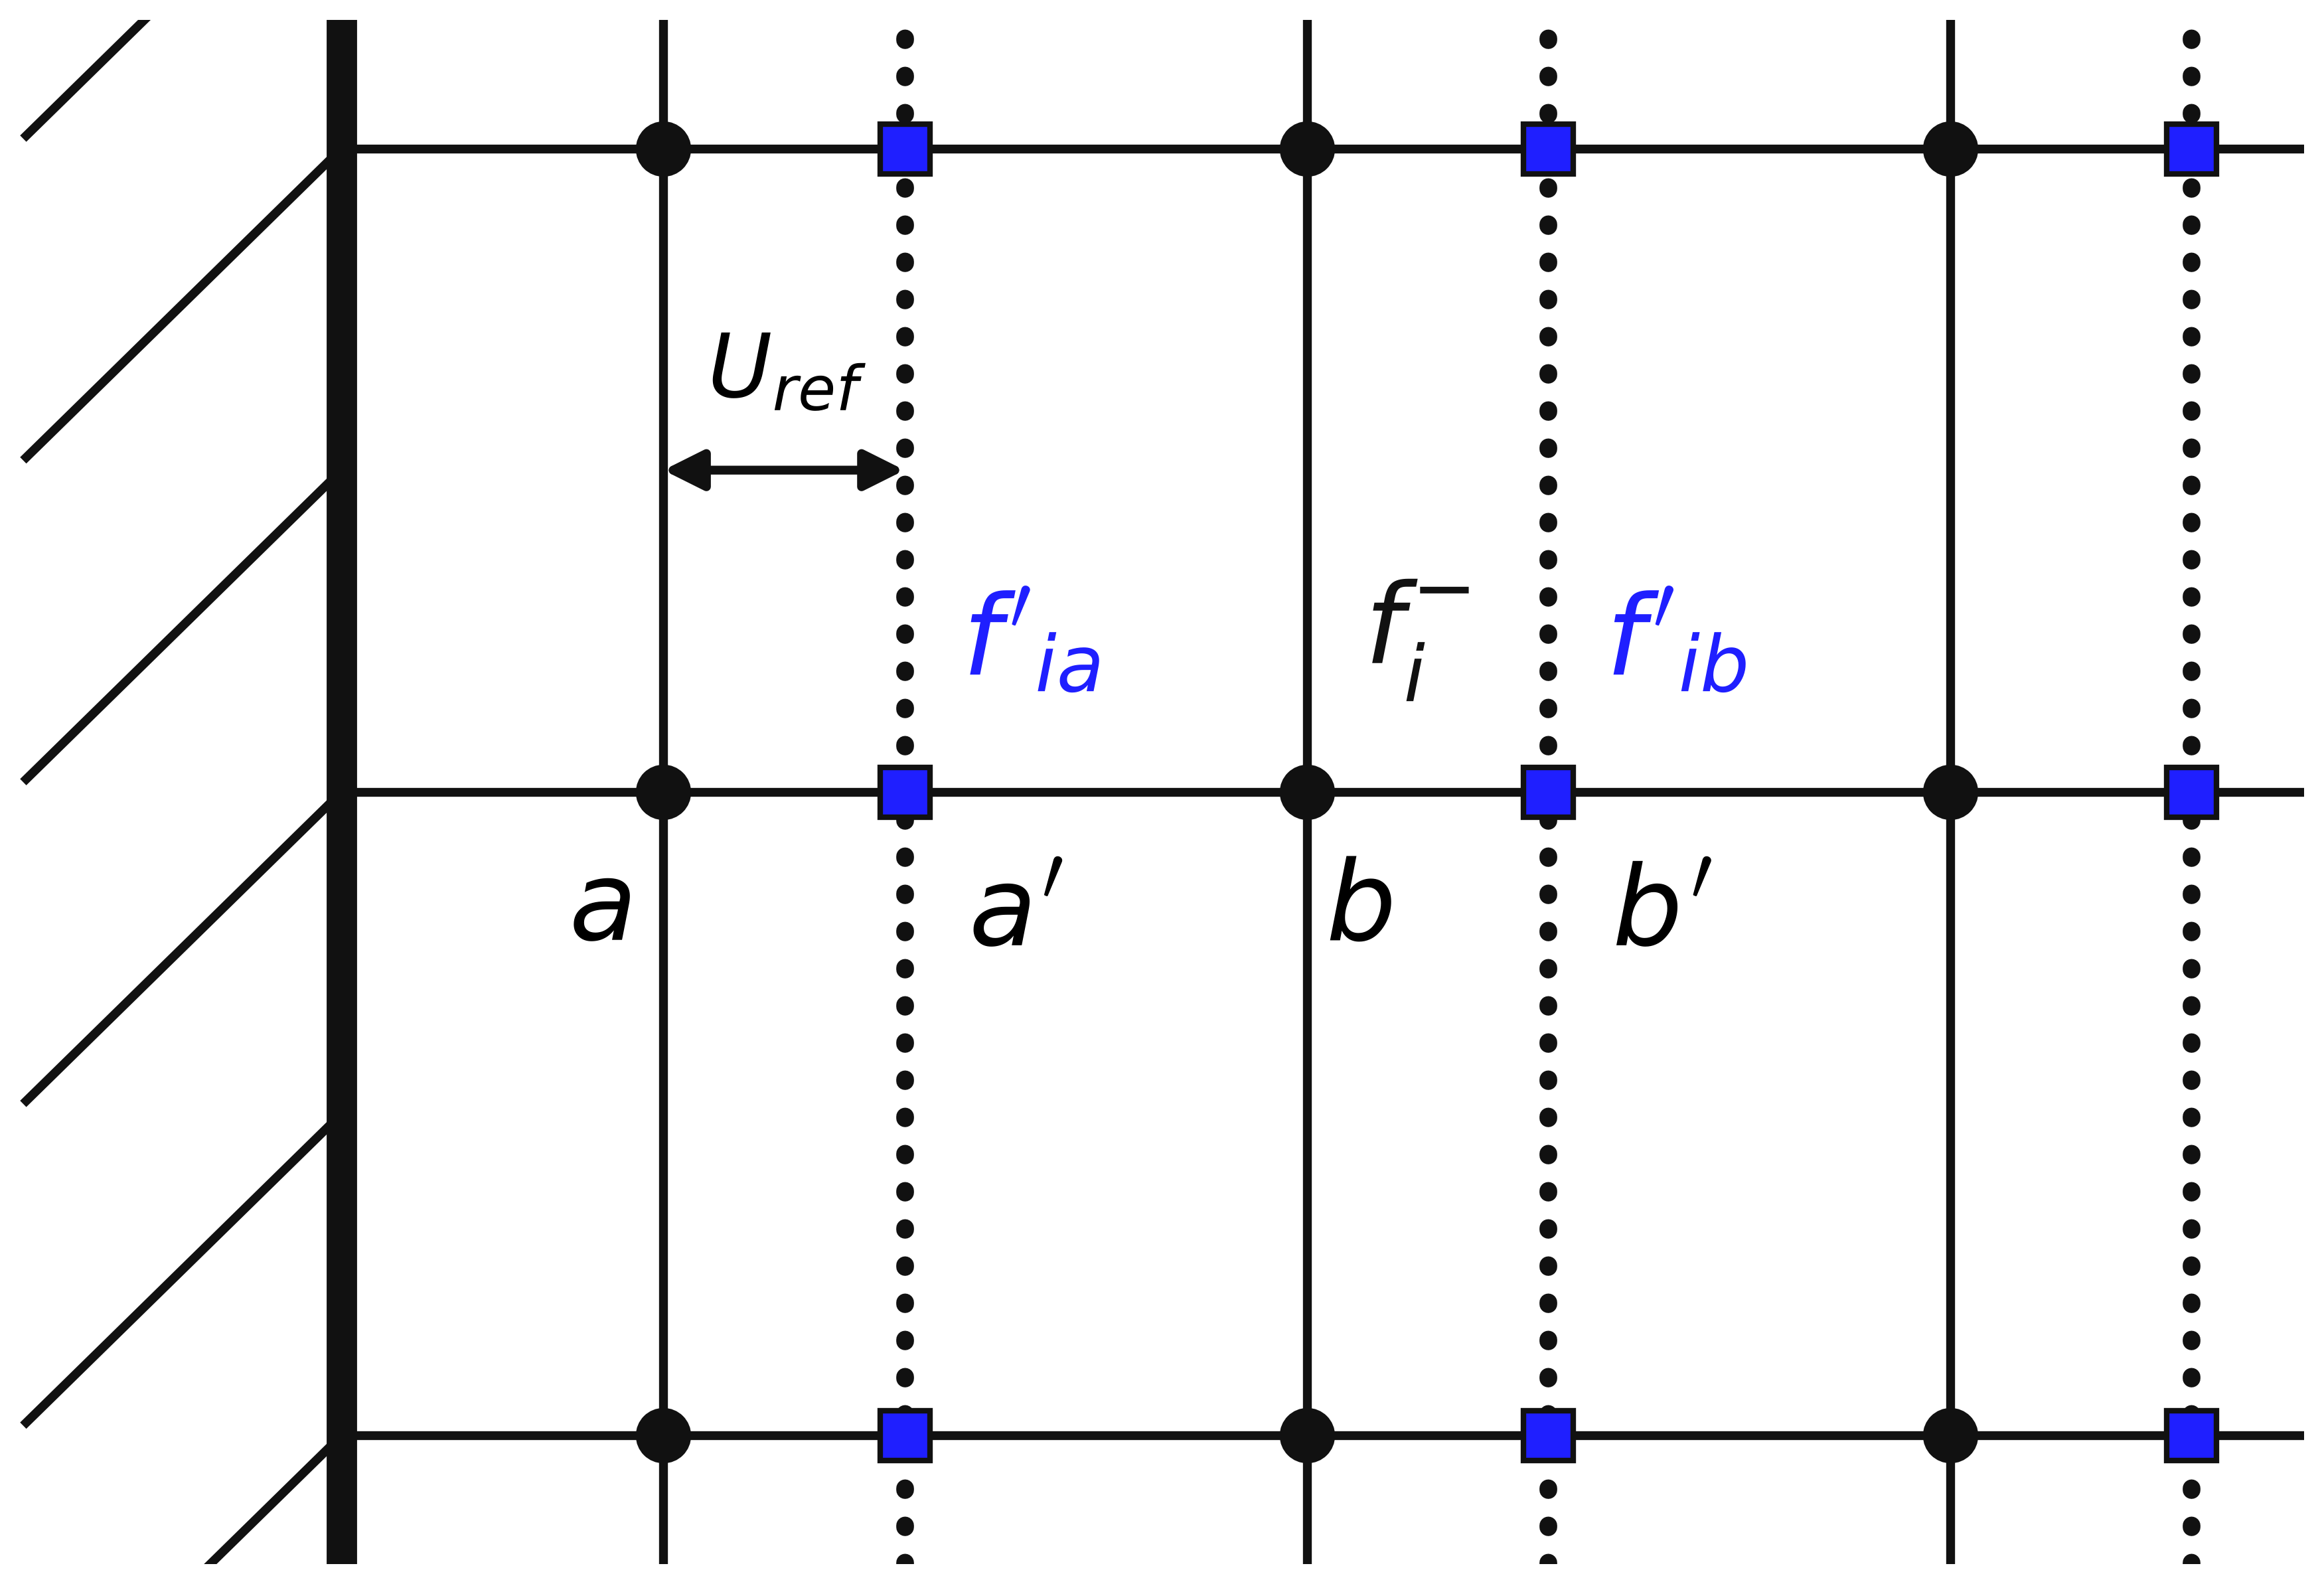

Write the Python code that produced this figure.
"""Gera a figura da rede em movimento e da rede estacionária (FIGURA 11).

Reconstrução em alta resolução, com a notação do texto, da figura equivalente de
Rathnayake (2024). As coordenadas estão em unidades do espaçamento da malha, com origem no
nó "a" da rede estacionária; os nós da rede em movimento estão deslocados de U_ref em x.
Para que a figura seja legível em impressão em preto e branco, a rede estacionária usa linhas
contínuas e nós circulares, e a rede em movimento, linhas pontilhadas e nós quadrados.
"""
from pathlib import Path

import matplotlib

matplotlib.use('Agg')
import matplotlib.pyplot as plt
from matplotlib.patches import FancyArrowPatch

plt.rcParams['mathtext.fontset'] = 'dejavusans'

OUT = Path(__file__).with_suffix('.png')

BLUE = '#1f1fff'
BLACK = '#111111'
SHIFT = 0.375
WALL_X = -0.5
XMIN, XMAX = -1.0, 2.55
YMIN, YMAX = -1.2, 1.2
FS = 18


def main():
    fig, ax = plt.subplots(figsize=(7.4, 5.1), dpi=600, facecolor='white')
    ax.set_xlim(XMIN, XMAX)
    ax.set_ylim(YMIN, YMAX)
    ax.set_aspect('equal')
    ax.axis('off')

    for k in range(-3, 4):
        y = 0.5 * k
        ax.plot([WALL_X - 0.49, WALL_X], [y - 0.48, y], color=BLACK, lw=1.6, zorder=1)
    ax.plot([WALL_X, WALL_X], [YMIN, YMAX], color=BLACK, lw=5.5, solid_capstyle='butt', zorder=2)

    rows = (-1, 0, 1)
    for y in rows:
        ax.plot([WALL_X, XMAX], [y, y], color=BLACK, lw=1.6, zorder=2)
    for i in range(3):
        ax.plot([i, i], [YMIN, YMAX], color=BLACK, lw=1.6, zorder=2)
        ax.plot([i + SHIFT, i + SHIFT], [YMIN, YMAX], color=BLACK, lw=3.2, ls=(0, (0.1, 2.0)),
                dash_capstyle='round', zorder=2)
        for y in rows:
            ax.plot(i, y, 'o', ms=9, color=BLACK, zorder=4)
            ax.plot(i + SHIFT, y, 's', ms=9, color=BLUE, mec=BLACK, mew=1.0, zorder=4)

    ax.add_patch(FancyArrowPatch((0.0, 0.5), (SHIFT, 0.5), arrowstyle='<|-|>', mutation_scale=15, lw=1.6,
                                 color=BLACK, shrinkA=0, shrinkB=0, zorder=5))
    ax.text(SHIFT / 2, 0.58, r'$U_{ref}$', ha='center', va='bottom', fontsize=FS - 2)

    ax.text(SHIFT + 0.09, 0.14, r"$f'_{ia}$", color=BLUE, ha='left', va='bottom', fontsize=FS + 2, zorder=5)
    ax.text(1.0 + 0.09, 0.14, r'$f_i^{-}$', color=BLACK, ha='left', va='bottom', fontsize=FS + 2, zorder=5)
    ax.text(1.0 + SHIFT + 0.09, 0.14, r"$f'_{ib}$", color=BLUE, ha='left', va='bottom', fontsize=FS + 2, zorder=5)

    ax.text(-0.04, -0.1, r'$a$', ha='right', va='top', fontsize=FS + 2)
    ax.text(SHIFT + 0.1, -0.1, r"$a'$", ha='left', va='top', fontsize=FS + 2)
    ax.text(1.0 + 0.03, -0.1, r'$b$', ha='left', va='top', fontsize=FS + 2)
    ax.text(1.0 + SHIFT + 0.1, -0.1, r"$b'$", ha='left', va='top', fontsize=FS + 2)

    fig.savefig(OUT, dpi=600, facecolor='white', bbox_inches='tight', pad_inches=0.05)
    print(f'Figure saved to {OUT}')


if __name__ == '__main__':
    main()
